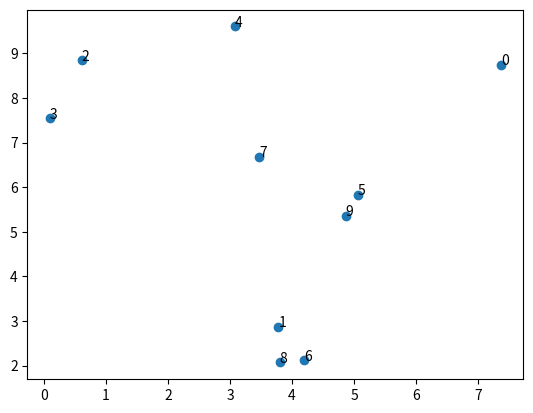

Generate this figure with matplotlib:
import numpy as np
import matplotlib.pyplot as plt

positions = np.random.rand(3, 10, 2) * 10
senders = [3, 1, 7]
angles = np.zeros([len(senders), 10])
# Iterate over all passes

diff = positions[:, :, None, :] - positions[:, None, :, :]
distances = np.linalg.norm(diff, axis=-1)   

idx0= 0
idx1=0
for i, sender in enumerate(senders):
    x_s, y_s = positions[i, sender, :]
    x_r, y_r = np.split(positions[i, :, :], 2, axis=1)

    delta_y = y_r - y_s # (nb_passes x nb_players)
    delta_x = x_r - x_s # "

    angles[i] = np.arctan2(delta_y, delta_x).T

view_angles = np.zeros_like(angles)

for i in range(3):
    sort_indices = np.argsort(angles[i])
    inverse_indices = np.argsort(sort_indices)

    sorted_angles = angles[i][sort_indices]
    continuous_sorted_angles = np.concatenate(([sorted_angles[-1] - 2*np.pi], sorted_angles, [sorted_angles[0] + 2*np.pi]))
    view_angle_wrong_idx = continuous_sorted_angles[2:] - continuous_sorted_angles[:-2]
    print(view_angle_wrong_idx)
    view_angles[i] = view_angle_wrong_idx[inverse_indices]
    print(view_angles)

plt.scatter(positions[0, :, 0], positions[0, :, 1])
for i, pos in enumerate(positions[0, :, :]):
    plt.annotate("{}".format(i), pos)

print(angles[0])
print(view_angles[0] * 180/np.pi)

plt.show()
